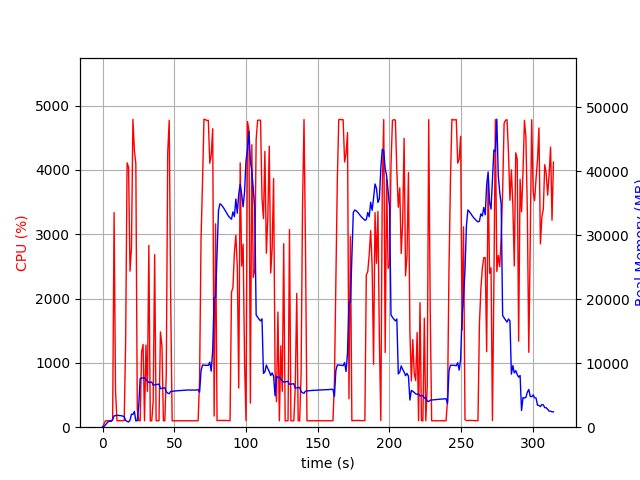

The data file committed next to this chart (first rows):
elapsed_time, nproc, cpu, mem_real, mem_virtual
4.7206878662109375e-05, 1, 0.0, 9.871, 3186
1.006, 1, 49.7, 98.76, 773.3
2.012, 1, 99.4, 362.7, 1893
3.019, 1, 100.3, 620.7, 3179
4.026, 1, 99.3, 898.7, 3179
5.034, 1, 100.2, 923.7, 2667
6.04, 1, 100.3, 923.7, 2667
7.047, 1, 104.3, 1234, 6701
8.054, 1, 3336, 1772, 7379
9.062, 1, 556.3, 1816, 7434
10.07, 1, 99.3, 1852, 7538
11.08, 1, 101.3, 1841, 7538
12.08, 1, 101.3, 1810, 7538
13.09, 1, 102.3, 1793, 7538
14.1, 1, 101.3, 1730, 7538
15.1, 1, 103.2, 1649, 7538
16.11, 1, 1328, 1057, 7610
17.13, 1, 4110, 905.7, 7610
18.15, 1, 4041, 811.3, 7642
19.16, 1, 2426, 1103, 8308
20.17, 1, 2785, 2033, 8308
21.19, 1, 4785, 1984, 8308
22.21, 1, 4302, 2462, 8308
23.22, 1, 4098, 978.4, 8308
24.23, 1, 274.8, 1029, 9332
25.24, 1, 99.3, 3368, 20942
26.25, 1, 101.3, 7609, 20942
27.25, 1, 1170, 7695, 21022
28.27, 1, 1286, 7673, 21022
29.28, 1, 99.3, 7734, 21022
30.28, 1, 1276, 7455, 21022
31.29, 1, 556.0, 7199, 21022
32.3, 1, 2826, 6985, 21022
33.3, 1, 99.3, 7024, 21022
34.31, 1, 99.3, 7055, 21022
35.32, 1, 405.8, 6564, 21022
36.36, 1, 2683, 6619, 21022
37.36, 1, 100.3, 6661, 21022
38.37, 1, 100.3, 6701, 21022
39.38, 1, 100.3, 6742, 21022
40.39, 1, 1481, 6018, 21022
41.44, 1, 1265, 6085, 21022
42.45, 1, 100.3, 6126, 21022
43.45, 1, 100.3, 6164, 21022
44.46, 1, 833.6, 5531, 21022
45.47, 1, 4273, 5324, 21022
46.5, 1, 4770, 5232, 21022
47.54, 1, 1973, 5598, 21073
48.55, 1, 99.3, 5622, 21073
49.56, 1, 101.2, 5641, 21073
50.56, 1, 99.4, 5665, 21073
51.57, 1, 100.4, 5689, 21073
52.58, 1, 100.2, 5705, 21073
53.58, 1, 100.3, 5719, 21073
54.59, 1, 100.3, 5732, 21073
55.6, 1, 99.3, 5756, 21073
56.6, 1, 101.4, 5763, 21073
57.61, 1, 100.3, 5776, 21073
58.62, 1, 99.4, 5800, 21073
59.62, 1, 100.2, 5824, 21073
... 252 more rows
